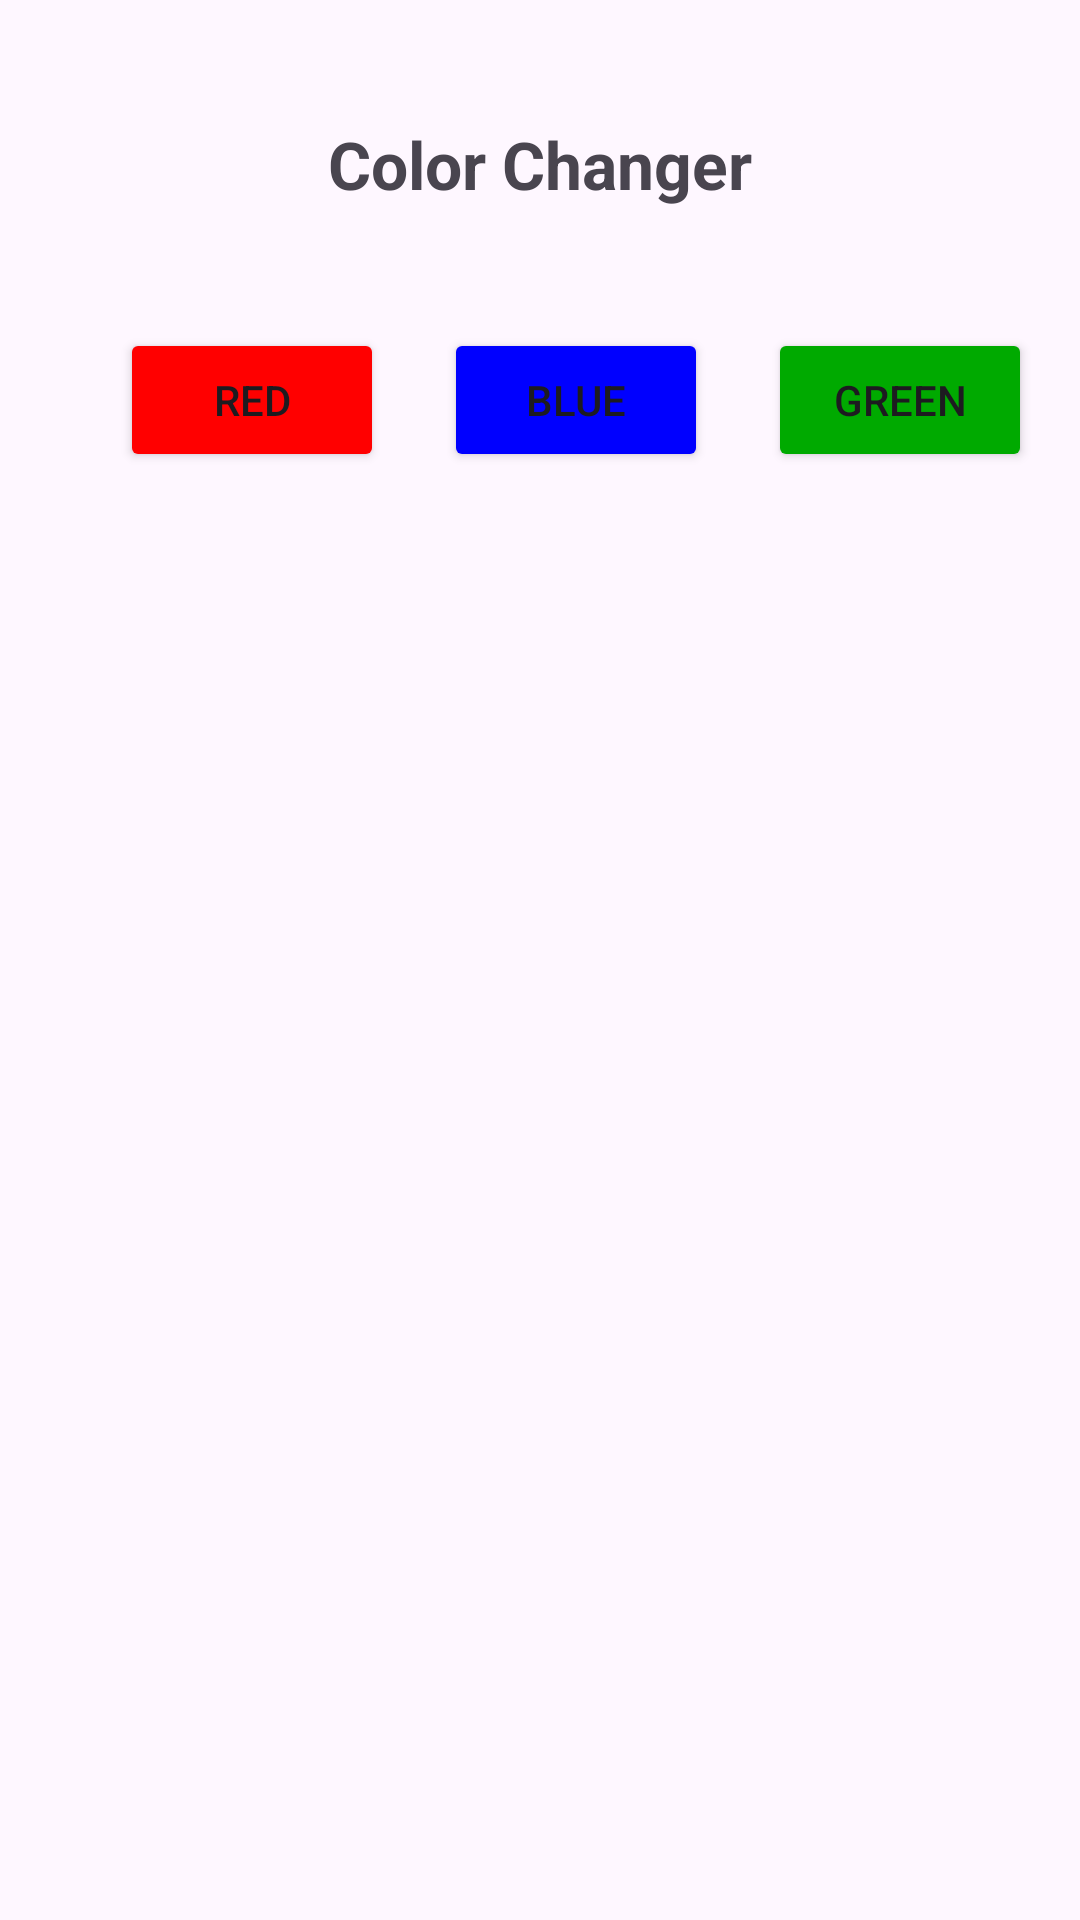

The Android layout XML behind this screen, and the referenced resources:
<!-- AndroidManifest.xml: application theme Theme.Layout -->
<!-- res/layout/activity_programactivity1.xml -->
<?xml version="1.0" encoding="utf-8"?>
<androidx.constraintlayout.widget.ConstraintLayout
    xmlns:android="http://schemas.android.com/apk/res/android"
    xmlns:app="http://schemas.android.com/apk/res-auto"
    xmlns:tools="http://schemas.android.com/tools"
    android:id="@+id/mainLayout"
    android:layout_width="match_parent"
    android:layout_height="match_parent"
    tools:context=".MainActivity">

    
    <TextView
        android:id="@+id/titleText"
        android:layout_width="wrap_content"
        android:layout_height="wrap_content"
        android:text="Color Changer"
        android:textSize="22sp"
        android:textStyle="bold"
        app:layout_constraintTop_toTopOf="parent"
        app:layout_constraintStart_toStartOf="parent"
        app:layout_constraintEnd_toEndOf="parent"
        android:layout_marginTop="40dp"/>

    
    <Button
        android:id="@+id/redButton"
        android:layout_width="wrap_content"
        android:layout_height="wrap_content"
        android:text="Red"
        android:backgroundTint="#FF0000"
        app:layout_constraintTop_toBottomOf="@id/titleText"
        app:layout_constraintStart_toStartOf="parent"
        android:layout_marginTop="40dp"
        android:layout_marginStart="40dp"/>

    
    <Button
        android:id="@+id/blueButton"
        android:layout_width="wrap_content"
        android:layout_height="wrap_content"
        android:text="Blue"
        android:backgroundTint="#0000FF"
        app:layout_constraintTop_toBottomOf="@id/titleText"
        app:layout_constraintStart_toEndOf="@id/redButton"
        android:layout_marginTop="40dp"
        android:layout_marginStart="20dp"/>

    
    <Button
        android:id="@+id/greenButton"
        android:layout_width="wrap_content"
        android:layout_height="wrap_content"
        android:text="Green"
        android:backgroundTint="#00AA00"
        app:layout_constraintTop_toBottomOf="@id/titleText"
        app:layout_constraintStart_toEndOf="@id/blueButton"
        android:layout_marginTop="40dp"
        android:layout_marginStart="20dp"/>

</androidx.constraintlayout.widget.ConstraintLayout>
<!-- resources referenced by this layout -->
<resources>
  <style name="Theme.Layout" parent="Base.Theme.Layout" />
  <style name="Base.Theme.Layout" parent="Theme.Material3.DayNight.NoActionBar">
          
          
      </style>
</resources>
